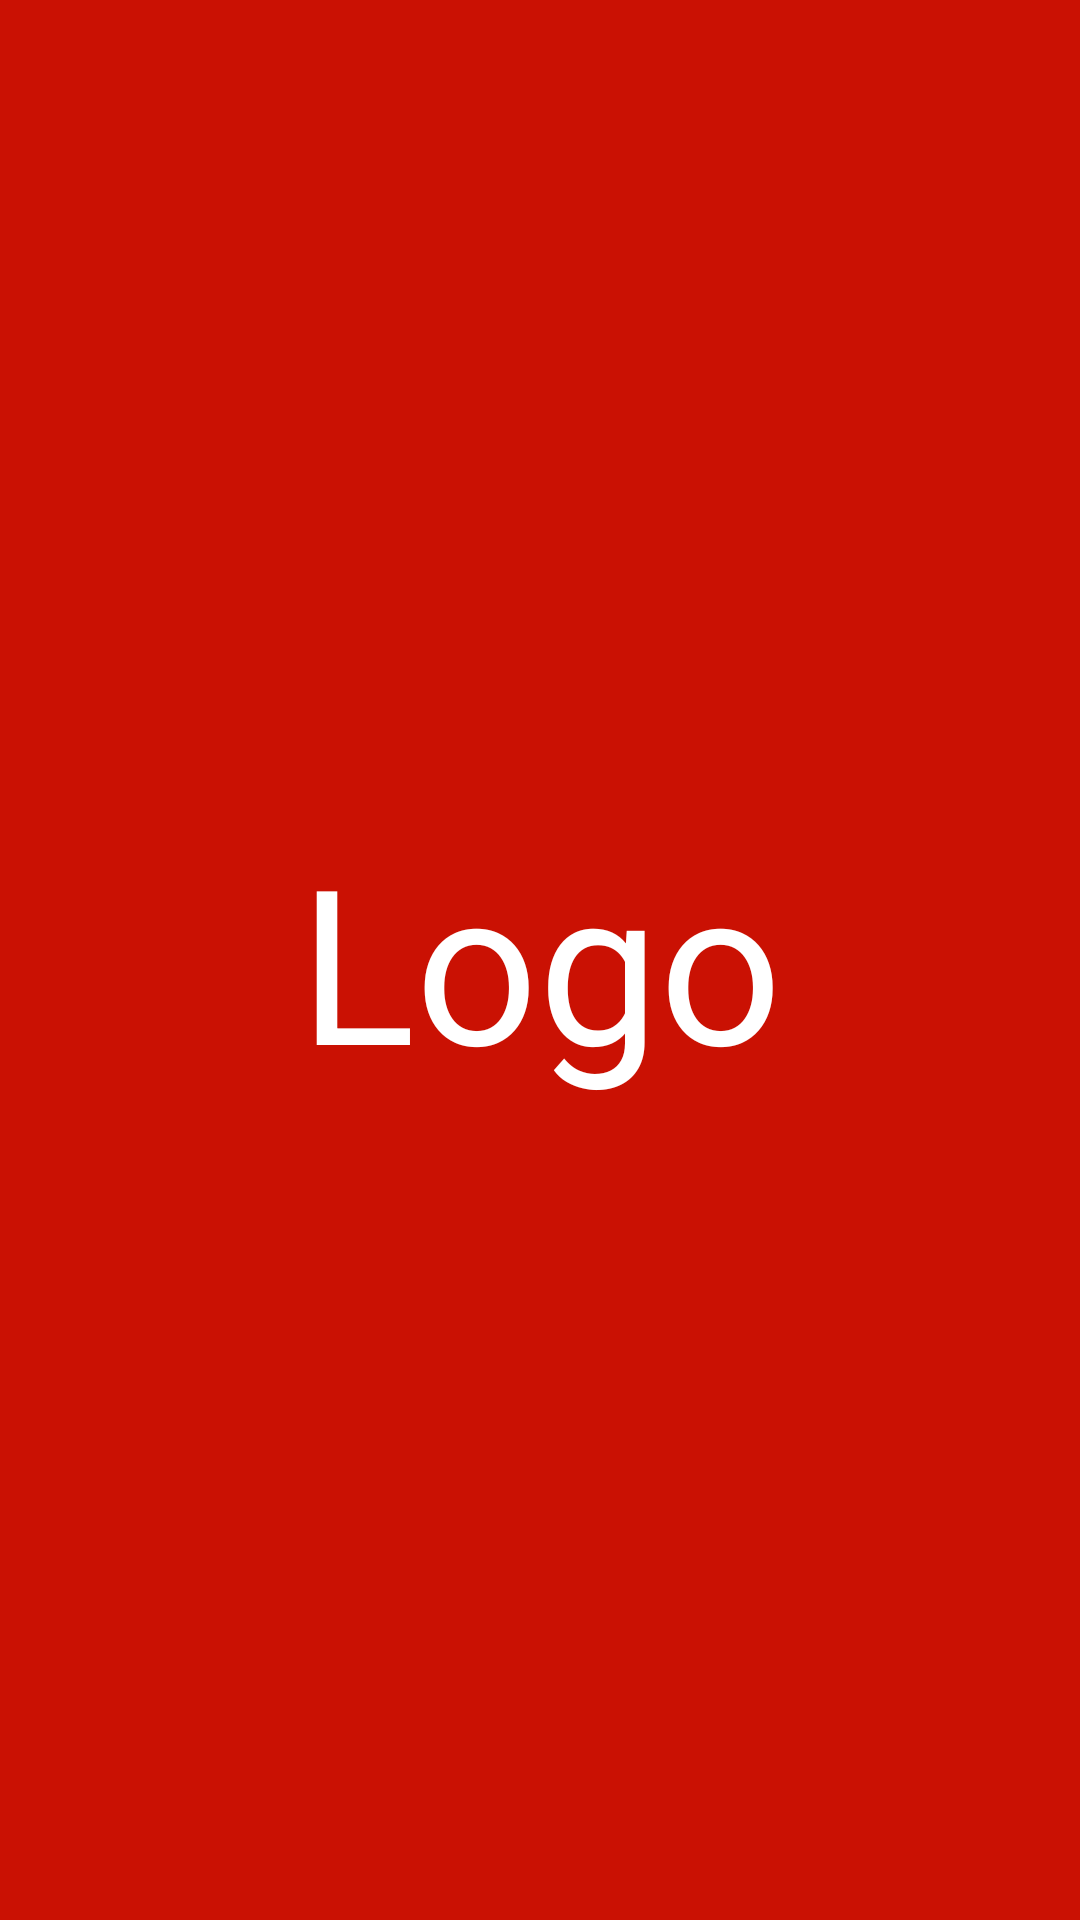

Reconstruct the res/layout file that produces this screen, plus the resources it refers to.
<!-- AndroidManifest.xml: application theme Theme.SMSApplication -->
<!-- res/layout/fragment_splash_screen.xml -->
<?xml version="1.0" encoding="utf-8"?>
<layout xmlns:android="http://schemas.android.com/apk/res/android"
    xmlns:tools="http://schemas.android.com/tools"
    xmlns:app="http://schemas.android.com/apk/res-auto">

    <data>

    </data>

    <androidx.constraintlayout.widget.ConstraintLayout
        android:id="@+id/cl_splash_screen"
        android:layout_width="match_parent"
        android:layout_height="match_parent"
        android:background="@color/red"
        tools:context=".fragments.SplashScreenFragment">

        <TextView
            android:textSize="72sp"
            android:text="@string/logo"
            android:textColor="@color/white"
            app:layout_constraintRight_toRightOf="parent"
            app:layout_constraintLeft_toLeftOf="parent"
            app:layout_constraintBottom_toBottomOf="parent"
            app:layout_constraintTop_toTopOf="parent"
            android:layout_width="wrap_content"
            android:layout_height="wrap_content" />

    </androidx.constraintlayout.widget.ConstraintLayout>
</layout>
<!-- resources referenced by this layout -->
<resources>
  <color name="red">#CA1103</color>
  <color name="white">#FFFFFFFF</color>
  <string name="logo">Logo</string>
  <style name="Theme.SMSApplication" parent="Theme.MaterialComponents.DayNight.NoActionBar">
          
          <item name="colorPrimary">@color/purple_500</item>
          <item name="colorPrimaryVariant">#CA1103</item>
          <item name="colorOnPrimary">@color/white</item>
          
          <item name="colorSecondary">@color/teal_200</item>
          <item name="colorSecondaryVariant">@color/teal_700</item>
          <item name="colorOnSecondary">@color/black</item>
          
          <item name="android:statusBarColor">?attr/colorPrimaryVariant</item>
          
      </style>
  <color name="purple_500">#FF6200EE</color>
  <color name="teal_200">#FF03DAC5</color>
  <color name="teal_700">#FF018786</color>
  <color name="black">#FF000000</color>
</resources>
